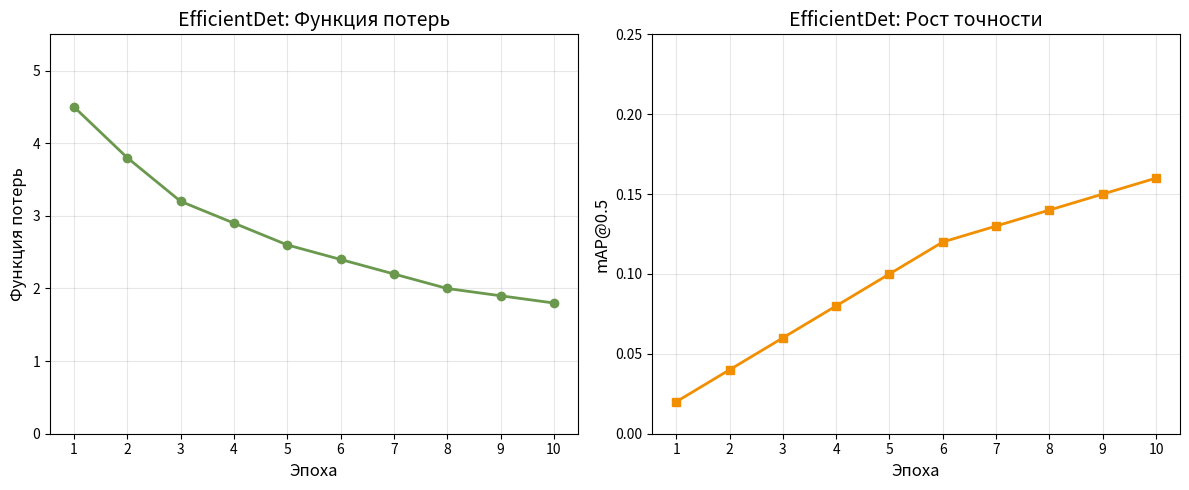

Python code for this plot:
import matplotlib.pyplot as plt
import numpy as np

epochs = np.arange(1, 11)
loss_values = [4.5, 3.8, 3.2, 2.9, 2.6, 2.4, 2.2, 2.0, 1.9, 1.8]
map_values = [0.02, 0.04, 0.06, 0.08, 0.10, 0.12, 0.13, 0.14, 0.15, 0.16]

plt.figure(figsize=(12, 5))

plt.subplot(1, 2, 1)
plt.plot(epochs, loss_values, marker='o', linewidth=2, color='#6A994E')
plt.xlabel('Эпоха', fontsize=12)
plt.ylabel('Функция потерь', fontsize=12)
plt.title('EfficientDet: Функция потерь', fontsize=14)
plt.grid(True, alpha=0.3)
plt.xticks(epochs)
plt.ylim(0, 5.5)

plt.subplot(1, 2, 2)
plt.plot(epochs, map_values, marker='s', linewidth=2, color='#F18F01')
plt.xlabel('Эпоха', fontsize=12)
plt.ylabel('mAP@0.5', fontsize=12)
plt.title('EfficientDet: Рост точности', fontsize=14)
plt.grid(True, alpha=0.3)
plt.xticks(epochs)
plt.ylim(0, 0.25)

plt.tight_layout()
plt.savefig('efficientdet_curves_real.png', dpi=150)
plt.show()
print("График сохранён как efficientdet_curves_real.png")
